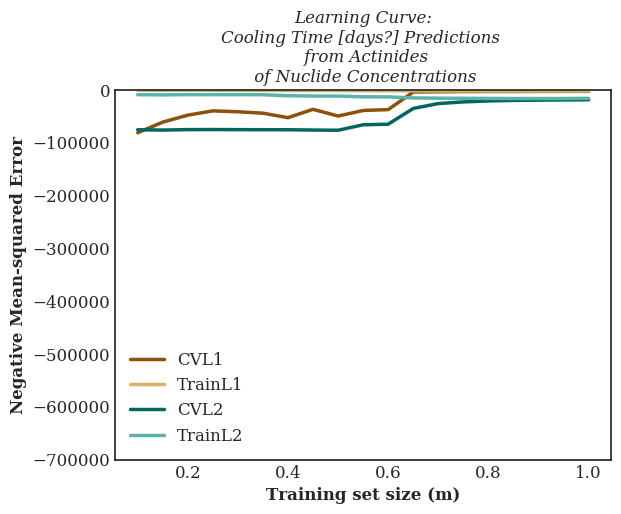

The table this chart was drawn from, first rows:
, CVL1, TrainL1, CVL2, TrainL2
0.1, -80934, -433.2, -75324, -8880
0.15, -60884, -516.2, -75925, -9276
0.2, -47649, -509.3, -75032, -8871
0.25, -39551, -465.6, -74923, -8827
0.3, -41254, -703.4, -75118, -8810
0.35, -43918, -774, -75224, -9000
0.4, -52463, -924.8, -75300, -10886
0.45, -36628, -1063, -75872, -11459
0.5, -49372, -1115, -76235, -11500
0.55, -38830, -1428, -65912, -12927
0.6, -37154, -1511, -64795, -13090
0.65, -3826, -1650, -34915, -15008
0.7, -3386, -1816, -25737, -15546
0.75, -3011, -1889, -22567, -15764
0.8, -2894, -1946, -20743, -16010
0.85, -2861, -2035, -19752, -16185
0.9, -2777, -2044, -19179, -16213
0.95, -2640, -2042, -18882, -16194
1.0, -2685, -1988, -18467, -15756
